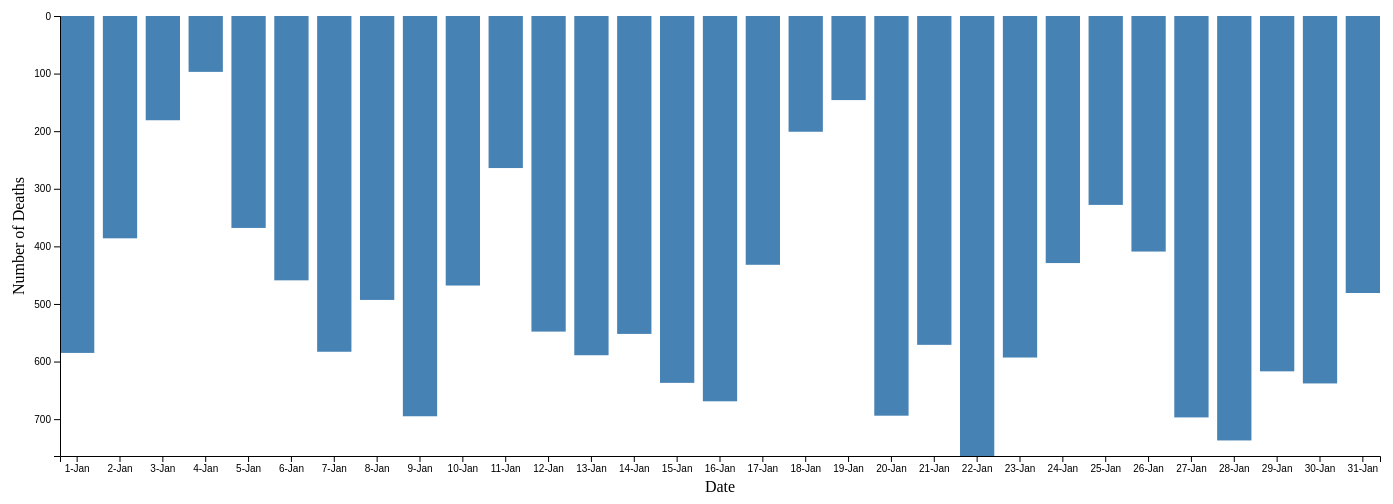
D3 v4 page, settled after 480 driven frames (8 s of simulated time); the page loaded 1 data file(s).


    // set the dimensions and margins of the graph
    var margin = { top: 20, right: 20, bottom: 40, left: 60 },
      width = 1400 - margin.left - margin.right,
      height = 500 - margin.top - margin.bottom;

    // set the ranges
    var x = d3.scaleBand().range([0, width]).paddingInner(0.2);
    var y = d3.scaleLinear().range([0, height]);

    // append the svg object to the body of the page
    // append a 'group' element to 'svg'
    // moves the 'group' element to the top left margin
    var svg = d3
      .select("body")
      .append("svg")
      .attr("width", width + margin.left + margin.right)
      .attr("height", height + margin.top + margin.bottom)
      .append("g")
      .attr("transform", "translate(" + margin.left + "," + margin.top + ")");

    // get the data
    d3.csv("CA-COVID-Deaths.csv", function (error, data) {
      if (error) throw error;

      // format the data
      data.forEach(function (d) {
        d.deaths = +d.deaths;
      });

      // Scale the range of the data in the domains
      x.domain(
        data.map(function (d) {
          return d.date;
        })
      );
      y.domain([
        0,
        d3.max(data, function (d) {
          return d.deaths;
        }),
      ]);

      // append the rectangles for the bar chart
      svg
        .selectAll(".bar")
        .data(data)
        .enter()
        .append("rect")
        .attr("class", "bar")
        .attr("x", function (d) {
          return x(d.date);
        })
        .attr("width", x.bandwidth())
        .attr("height", function (d) {
          return y(d.deaths);
        });

      // add the x Axis
      svg
        .append("g")
        .attr("transform", "translate(0," + height + ")")
        .call(d3.axisBottom(x));
      // add the x Axis label
      svg
        .append("text")
        .attr(
          "transform",
          "translate(" + width / 2 + " ," + (height + margin.top) + ")"
        )
        .attr("dy", "1em")
        .style("text-anchor", "middle")
        .text("Date");

      // add the y Axis
      svg.append("g").call(d3.axisLeft(y));
      // add the y Axis label
      svg
        .append("text")
        .attr("transform", "rotate(-90)")
        .attr("y", 0 - margin.left)
        .attr("x", 0 - height / 2)
        .attr("dy", "1.5em")
        .style("text-anchor", "middle")
        .text("Number of Deaths");
    });
  

### data: CA-COVID-Deaths.csv
date, deaths
1-Jan, 585
2-Jan, 386
3-Jan, 181
4-Jan, 97
5-Jan, 368
6-Jan, 459
7-Jan, 583
8-Jan, 493
9-Jan, 695
10-Jan, 468
11-Jan, 264
12-Jan, 548
13-Jan, 589
14-Jan, 552
15-Jan, 637
16-Jan, 669
17-Jan, 432
18-Jan, 201
19-Jan, 146
20-Jan, 694
21-Jan, 571
22-Jan, 764
23-Jan, 593
24-Jan, 429
25-Jan, 328
26-Jan, 409
27-Jan, 697
28-Jan, 737
29-Jan, 617
30-Jan, 638
31-Jan, 481